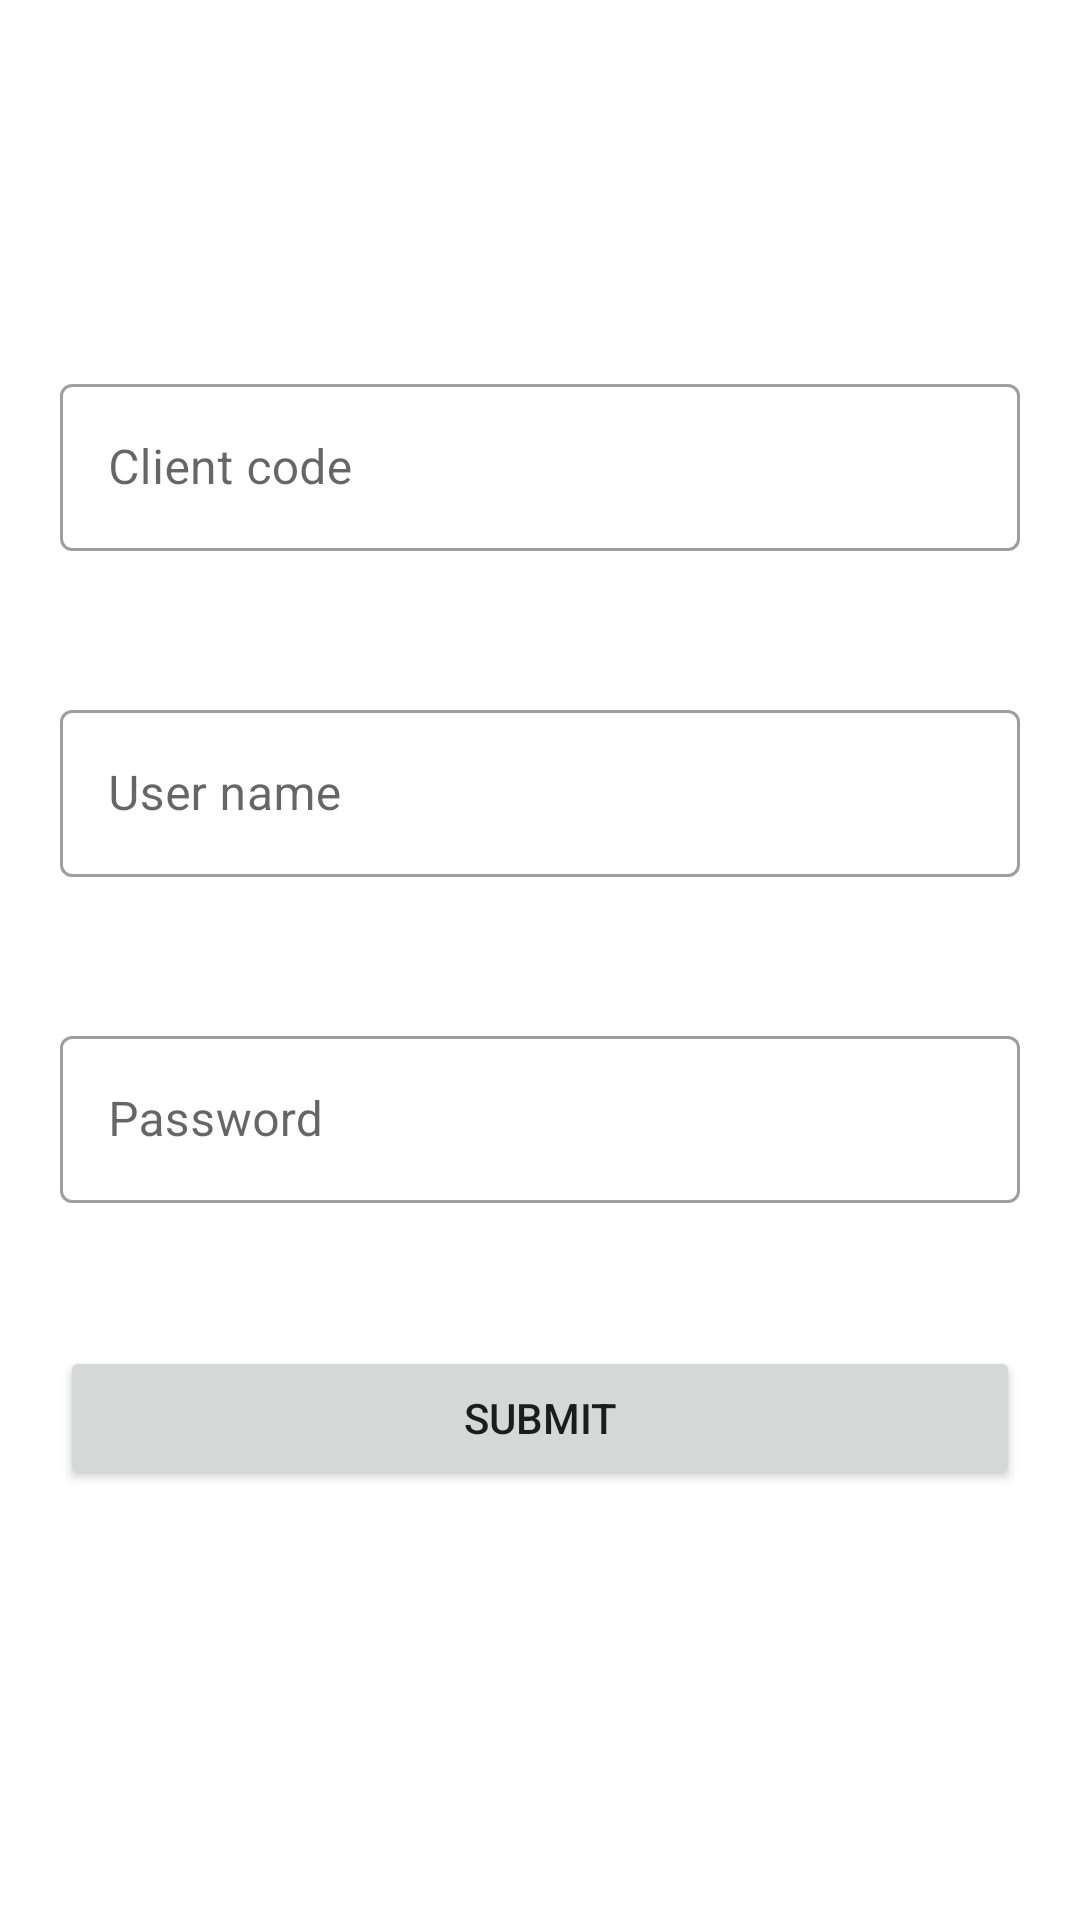

Here is an Android app screen rendered from its layout file. Give the layout XML and the strings, colors and styles it references.
<!-- AndroidManifest.xml: application theme Theme.PIM -->
<!-- res/layout/fragment_login.xml -->
<?xml version="1.0" encoding="utf-8"?>
<layout xmlns:app="http://schemas.android.com/apk/res-auto">
    <androidx.constraintlayout.widget.ConstraintLayout xmlns:android="http://schemas.android.com/apk/res/android"
        xmlns:tools="http://schemas.android.com/tools"
        android:id="@+id/login_main"
        android:layout_width="match_parent"
        android:layout_height="match_parent"
        tools:context=".feature.login.LoginFragment">


        <com.google.android.material.textfield.TextInputLayout
            android:id="@+id/client_code"
            android:layout_width="match_parent"
            android:layout_height="wrap_content"
            android:hint="@string/client_code"
            style="@style/Widget.MaterialComponents.TextInputLayout.OutlinedBox"
            app:layout_constraintTop_toTopOf="parent"
            app:layout_constraintEnd_toEndOf="parent"
            app:layout_constraintStart_toStartOf="parent"
            app:layout_constraintBottom_toTopOf="@id/user"
            android:layout_marginTop="75dp"
            android:layout_marginRight="20dp"
            android:layout_marginLeft="20dp">

            <com.google.android.material.textfield.TextInputEditText
                android:id="@+id/edt_client_user"
                android:layout_width="match_parent"
                android:layout_height="wrap_content"
                />
        </com.google.android.material.textfield.TextInputLayout>

        <com.google.android.material.textfield.TextInputLayout
            android:id="@+id/user"
            android:layout_width="match_parent"
            android:layout_height="wrap_content"
            android:hint="@string/user_name"
            style="@style/Widget.MaterialComponents.TextInputLayout.OutlinedBox"
            app:layout_constraintTop_toBottomOf="@id/client_code"
            app:layout_constraintEnd_toEndOf="parent"
            app:layout_constraintStart_toStartOf="parent"
            app:layout_constraintBottom_toTopOf="@id/pass"
            android:layout_marginRight="20dp"
            android:layout_marginLeft="20dp">

            <com.google.android.material.textfield.TextInputEditText
                android:id="@+id/edt_user"
                android:layout_width="match_parent"
                android:layout_height="wrap_content"
                />
        </com.google.android.material.textfield.TextInputLayout>

        <com.google.android.material.textfield.TextInputLayout
            android:id="@+id/pass"
            android:layout_width="match_parent"
            android:layout_height="wrap_content"
            android:hint="@string/password"
            style="@style/Widget.MaterialComponents.TextInputLayout.OutlinedBox"
            app:layout_constraintTop_toBottomOf="@id/user"
            app:layout_constraintEnd_toEndOf="parent"
            app:layout_constraintStart_toStartOf="parent"
            app:layout_constraintBottom_toTopOf="@id/submit"
            android:layout_marginEnd="20dp"
            android:layout_marginStart="20dp">
            <com.google.android.material.textfield.TextInputEditText
                android:id="@+id/edt_pass"
                android:layout_width="match_parent"
                android:layout_height="wrap_content"
                />
        </com.google.android.material.textfield.TextInputLayout>

        <Button
            android:id="@+id/submit"
            android:layout_width="match_parent"
            android:layout_height="wrap_content"
            android:layout_marginStart="20dp"
            android:layout_marginEnd="20dp"
            android:text="@string/submit"
            app:layout_constraintBottom_toTopOf="@id/progress_circular"
            app:layout_constraintEnd_toEndOf="parent"
            app:layout_constraintStart_toStartOf="parent"
            app:layout_constraintTop_toBottomOf="@id/pass"/>
        <ProgressBar
            android:id="@+id/progress_circular"
            android:layout_width="match_parent"
            android:layout_height="wrap_content"
            android:visibility="invisible"
            app:layout_constraintBottom_toBottomOf="parent"
            app:layout_constraintTop_toBottomOf="@id/submit"/>


    </androidx.constraintlayout.widget.ConstraintLayout>
</layout>
<!-- resources referenced by this layout -->
<resources>
  <string name="client_code">Client code</string>
  <string name="password">Password</string>
  <string name="submit">Submit</string>
  <string name="user_name">User name</string>
  <style name="Theme.PIM" parent="Theme.MaterialComponents.Light.NoActionBar">
          
          <item name="colorPrimary">@color/purple_700</item>
          <item name="colorPrimaryVariant">@color/purple_700</item>
          <item name="colorOnPrimary">@color/black</item>
          
          <item name="colorSecondary">@color/teal_200</item>
          <item name="colorSecondaryVariant">@color/teal_700</item>
          <item name="colorOnSecondary">@color/black</item>
          
          <item name="android:statusBarColor" tools:targetApi="l">?attr/colorPrimaryVariant</item>
          
      </style>
  <color name="purple_700">#FF8A65</color>
  <color name="black">#FF000000</color>
  <color name="teal_200">#FF03DAC5</color>
  <color name="teal_700">#FF018786</color>
</resources>
